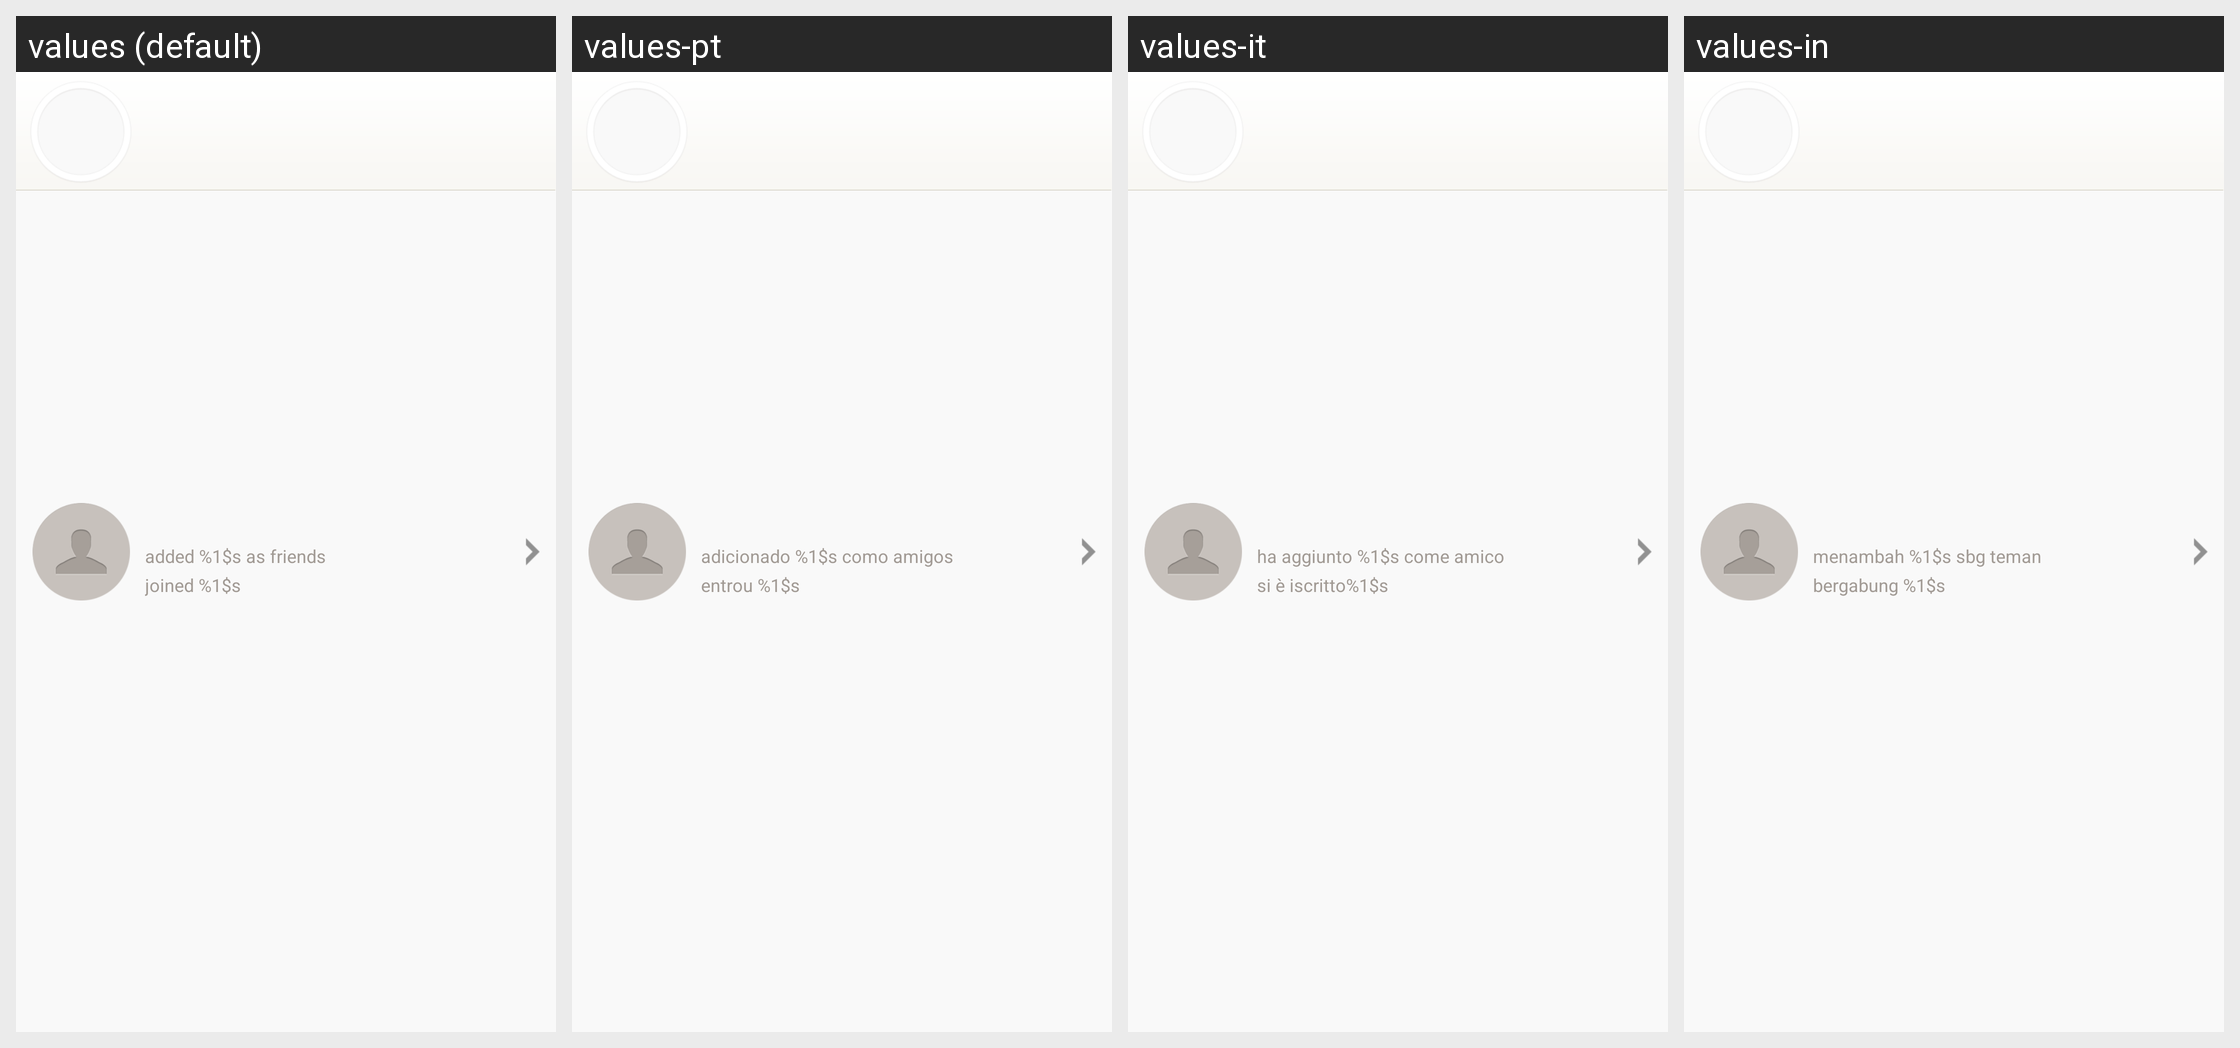

Here is an Android app screen in its default locale and in the app's own translations. Write out the translated-string differences for the strings that appear on this screen.
Android screen res/layout/friend_dynamic_list_item.xml rendered under 4 locales, left to right: values (default), values-pt, values-it, values-in. Device: Nexus 5 (rendered at 1080×1920; each locale shown at half size, 540×960, under a caption strip naming it); theme Theme.MaterialComponents.DayNight.NoActionBar.
Other locales in the repository, not shown: values-ar, values-de, values-en, values-es, values-fr, values-hi, values-id, values-iw, values-ja, values-ko, values-ru, values-th, values-tr, values-zh, values-zh-rHK, values-zh-rTW.
Strings drawn on this screen, with the default value and each locale's value (text and hints the layout hard-codes, and strings that could not be matched under every locale, appear in the picture but are not listed):

add_friend
  values: added %1$s as friends
  values-pt: adicionado %1$s como amigos
  values-it: ha aggiunto %1$s come amico
  values-in: menambah %1$s sbg teman

add_app
  values: joined %1$s
  values-pt: entrou %1$s
  values-it: si è iscritto%1$s
  values-in: bergabung %1$s
